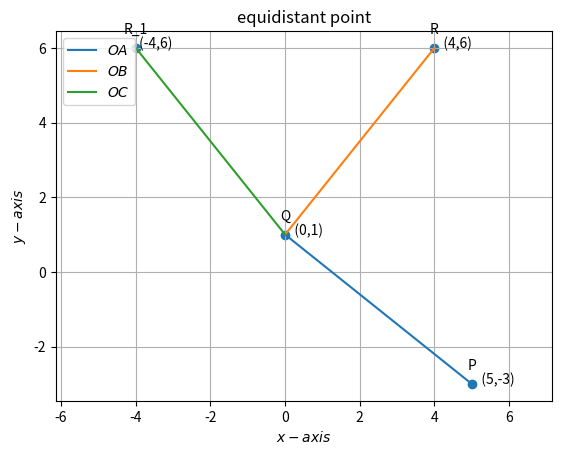

Source code (Python):
import numpy as np 
import matplotlib.pyplot as plt 
from numpy import linalg as LA 
import math 
import sys     #for path to external scripts 
 
 
P = np.array(([5, -3])) 
R = np.array(([4, 6])) 
Q = np.array(([0 ,1])) 
R_1= np.array(([-4, 6]))

x = (np.linalg.norm(P-Q))
y = (np.linalg.norm(R-Q))
print('distance AO = ',x)
print('distance BO = ',y)
if(x==y):
  print("Therfore Point O is equidistant from point A and Point B")
 
def line_gen(A,B): 
   len =10  
   dim = A.shape[0]
   x_AB = np.zeros((dim,len)) 
   lam_1 = np.linspace(0,1,len) 
   for i in range(len): 
     temp1 = A + lam_1[i]*(B-A) 
     x_AB[:,i]= temp1.T 
   return x_AB 
 
   
x_QP = line_gen(Q,P) 
x_QR = line_gen(Q,R) 
x_QR_1= line_gen(Q,R_1)

 
 
#Plotting all lines 
plt.plot(x_QP[0,:],x_QP[1,:],label='$OA$') 
plt.plot(x_QR[0,:],x_QR[1,:],label='$OB$') 
plt.plot(x_QR_1[0,:],x_QR_1[1,:],label='$OC$') 
 
 
#Labeling the coordinates 
tri_coords = np.vstack((P,R,R_1,Q)).T 
plt.scatter(tri_coords[0,:], tri_coords[1,:]) 
vert_labels = ['P','R','R_1','Q'] 
for i, txt in enumerate(vert_labels): 
    plt.annotate(txt, # this is the text 
                 (tri_coords[0,i], tri_coords[1,i]), # this is the point to label 
                 textcoords="offset points", # how to position the text 
                 xytext=(0,10), # distance from text to points (x,y) 
                 ha='center') # horizontal alignment can be left, right or center 
 
plt.xlabel('$x-axis$') 
plt.ylabel('$y-axis$') 
plt.legend(loc='best') 
plt.grid() # minor 
plt.axis('equal') 
plt.title('equidistant point',size=12) 
plt.text(5,-3,'   (5,-3)') 
plt.text(4,6,'   (4,6)') 
plt.text(-4,6,' (-4,6)')
plt.text(0,1,'   (0,1)') 
#if using termux
#plt.savefig('/sdcard/FWC/vectormaths/figs/fig.pdf')
#else
#plt.show()
